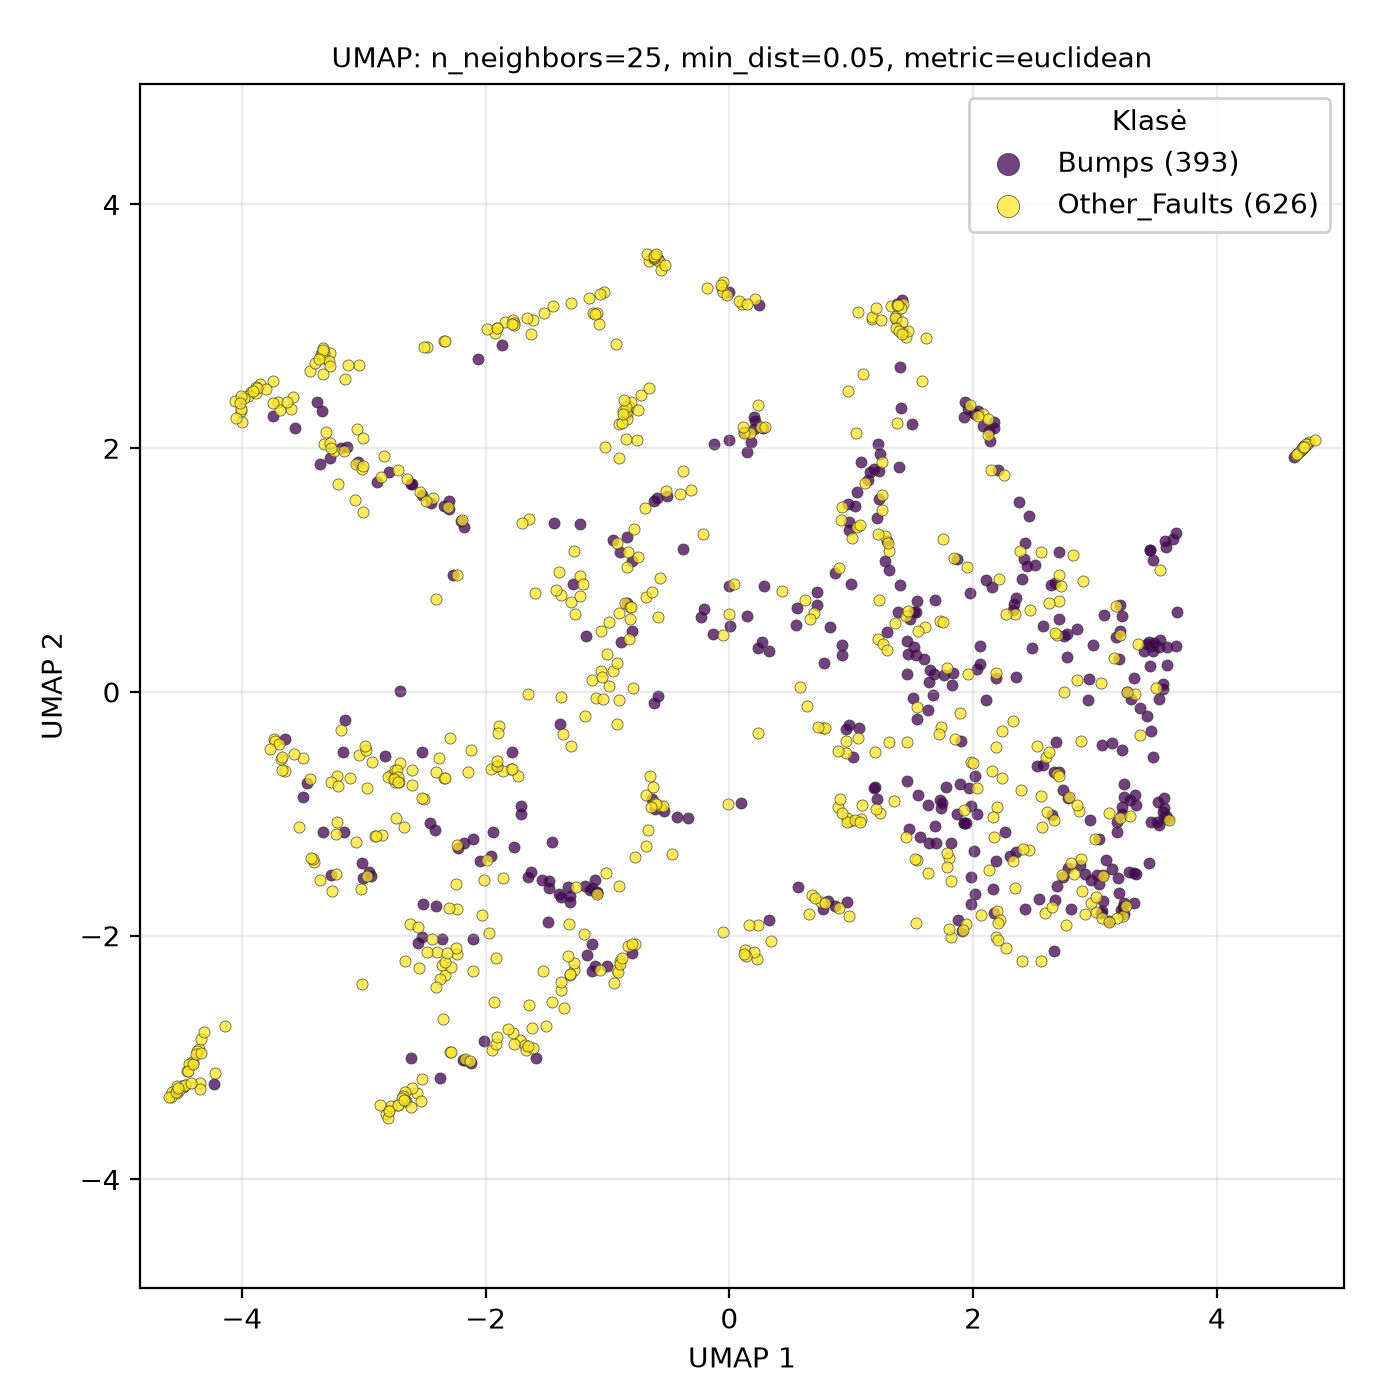

The file beside this chart, header and first rows:
UMAP1, UMAP2, class
2.398, -2.204, Other_Faults
-2.1, -2.289, Other_Faults
2.46, -1.294, Other_Faults
0.9228, 0.386, Bumps
2.464, 0.6692, Other_Faults
2.035, -0.7852, Other_Faults
-3.742, 2.263, Bumps
-1.087, -1.643, Bumps
-0.6357, 3.563, Other_Faults
2.786, -0.8587, Other_Faults
2.919, -1.824, Other_Faults
2.854, 0.5183, Bumps
3.555, 0.02464, Bumps
-3.405, -1.396, Other_Faults
-1.368, -0.346, Other_Faults
-0.6512, -0.691, Other_Faults
2.031, -1.005, Bumps
2.593, -1.811, Other_Faults
3.063, -1.51, Other_Faults
-1.068, 3.022, Other_Faults
-2.373, -3.171, Bumps
-2.173, -3.01, Other_Faults
-0.832, 2.349, Other_Faults
-1.719, -2.852, Other_Faults
4.702, 1.995, Other_Faults
-1.259, -1.603, Other_Faults
-3.006, -1.524, Bumps
2.174, -1.81, Bumps
1.356, 0.5636, Other_Faults
3.458, -0.3199, Bumps
-3.416, -1.374, Other_Faults
-1.304, -1.722, Bumps
0.5833, 0.03986, Other_Faults
-4.353, -2.927, Other_Faults
0.1455, 1.971, Bumps
-4.576, -3.279, Other_Faults
-0.3134, 1.659, Other_Faults
1.274, 1.078, Bumps
0.772, -1.778, Bumps
-4.454, -3.112, Other_Faults
1.821, -1.237, Bumps
2.083, 2.181, Bumps
-3.747, 2.549, Other_Faults
0.3227, -1.871, Bumps
2.196, -0.9466, Other_Faults
-0.8247, 2.339, Other_Faults
3.226, -1.836, Other_Faults
-3.154, 2.57, Other_Faults
-1.868, 2.843, Bumps
-1.933, -2.546, Other_Faults
0.8284, 0.5296, Bumps
1.167, 3.062, Other_Faults
-0.004096, 2.07, Bumps
1.803, -1.36, Other_Faults
4.754, 2.05, Other_Faults
-2.228, -1.283, Bumps
3.557, -0.9861, Bumps
-3.053, 2.157, Other_Faults
2.776, -1.444, Bumps
-1.534, -1.539, Bumps
... 959 more rows
